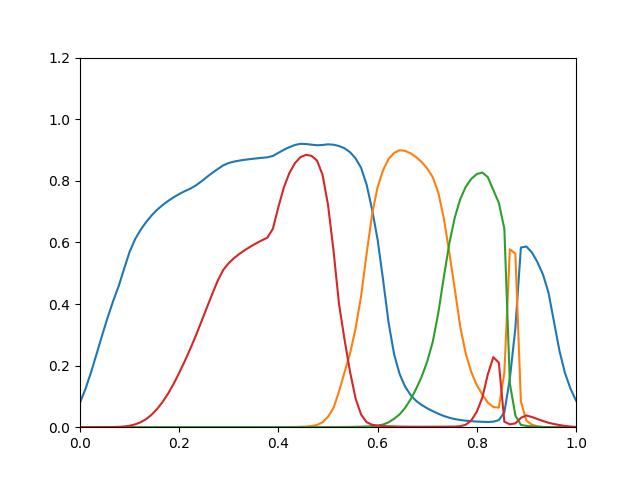

Source data for this figure (header and first rows):
0.07971, 1.391e-27, 2.305e-26, 3.726e-07
0.1246, 1.68e-25, 1.309e-24, 2.163e-06
0.1783, 1.057e-23, 4.379e-23, 9.562e-06
0.2372, 3.915e-22, 9.538e-22, 3.374e-05
0.2973, 9.489e-21, 1.478e-20, 9.889e-05
0.3552, 1.64e-19, 1.751e-19, 0.0002487
0.4089, 2.158e-18, 1.672e-18, 0.0005509
0.4572, 2.266e-17, 1.336e-17, 0.001099
0.5142, 2.105e-16, 9.327e-17, 0.002295
0.5694, 1.637e-15, 5.594e-16, 0.004733
0.6106, 1.013e-14, 2.88e-15, 0.009114
0.6408, 5.325e-14, 1.318e-14, 0.01605
0.6661, 2.521e-13, 5.522e-14, 0.02632
0.6877, 1.084e-12, 2.13e-13, 0.04064
0.7061, 4.27e-12, 7.603e-13, 0.05934
0.7214, 1.553e-11, 2.527e-12, 0.08225
0.7347, 5.232e-11, 7.845e-12, 0.1096
0.7465, 1.639e-10, 2.284e-11, 0.1412
0.7569, 4.804e-10, 6.266e-11, 0.1764
0.7662, 1.325e-09, 1.626e-10, 0.2142
0.7745, 3.454e-09, 4.01e-10, 0.254
0.7847, 8.579e-09, 9.425e-10, 0.2966
0.7976, 2.042e-08, 2.117e-09, 0.3415
0.8121, 4.679e-08, 4.557e-09, 0.3874
0.8257, 1.029e-07, 9.435e-09, 0.4326
0.8383, 2.184e-07, 1.884e-08, 0.476
0.8501, 4.476e-07, 3.633e-08, 0.5108
0.8579, 8.748e-07, 6.756e-08, 0.5331
0.8626, 1.664e-06, 1.221e-07, 0.5497
0.8658, 3.096e-06, 2.149e-07, 0.5636
0.8685, 5.671e-06, 3.703e-07, 0.576
0.8707, 1.043e-05, 6.331e-07, 0.5871
0.8727, 1.908e-05, 1.068e-06, 0.5973
0.8745, 3.415e-05, 1.759e-06, 0.6067
0.8762, 6e-05, 2.836e-06, 0.6153
0.8808, 0.0001034, 4.477e-06, 0.6444
0.8908, 0.0001753, 6.929e-06, 0.7147
0.9008, 0.0002902, 1.052e-05, 0.7792
0.9093, 0.0004771, 1.574e-05, 0.8255
0.9163, 0.0007679, 2.311e-05, 0.8572
0.9201, 0.001238, 3.369e-05, 0.8768
0.9194, 0.00203, 4.914e-05, 0.8842
0.9173, 0.0038, 7.468e-05, 0.8809
0.9154, 0.007149, 0.0001139, 0.866
0.9162, 0.01582, 0.0001768, 0.8203
0.9185, 0.03374, 0.000267, 0.7227
0.9171, 0.06247, 0.0003775, 0.5736
0.913, 0.116, 0.0005257, 0.3998
0.9057, 0.1786, 0.0007125, 0.2844
0.8927, 0.2387, 0.0009425, 0.18
0.873, 0.3204, 0.001251, 0.09361
0.8423, 0.4252, 0.001674, 0.04128
0.7881, 0.5624, 0.002317, 0.01628
0.7067, 0.6912, 0.003362, 0.007994
0.6094, 0.7796, 0.005163, 0.005052
0.478, 0.8349, 0.008588, 0.003692
0.3386, 0.8711, 0.01599, 0.002922
0.2362, 0.8906, 0.02755, 0.002407
0.1723, 0.8992, 0.04187, 0.002038
0.1316, 0.8971, 0.06304, 0.001775
0.1043, 0.889, 0.09085, 0.001609
... 30 more rows
